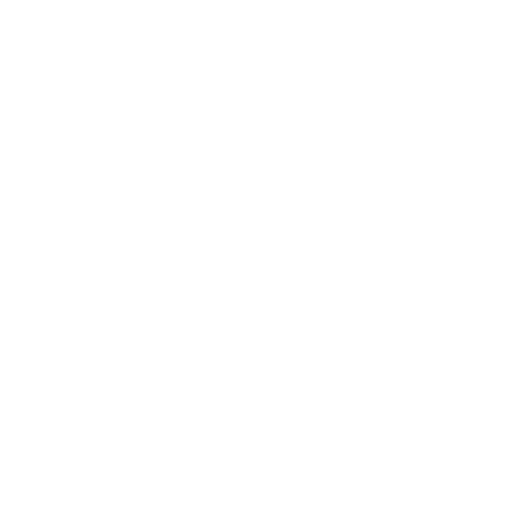
t = 0.00 s
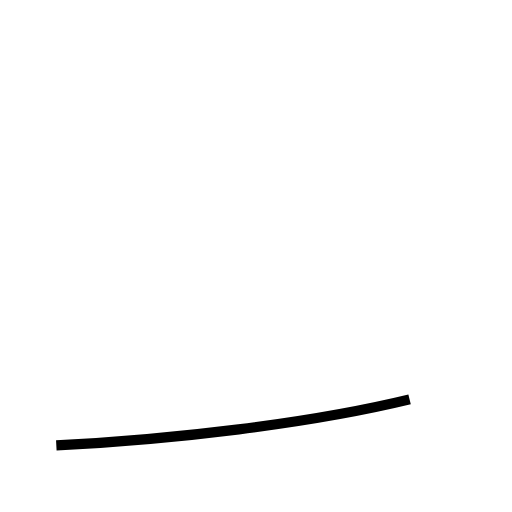
t = 1.05 s
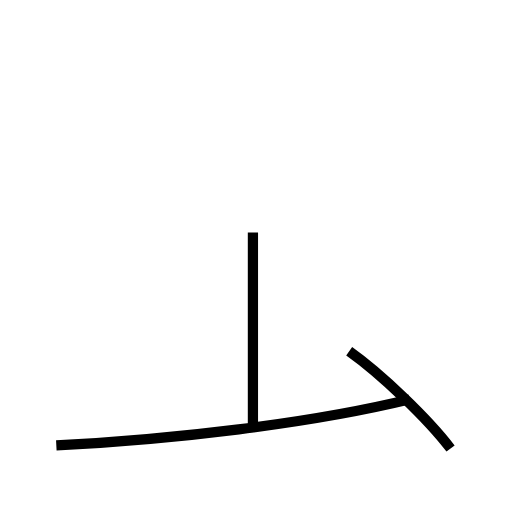
t = 2.02 s
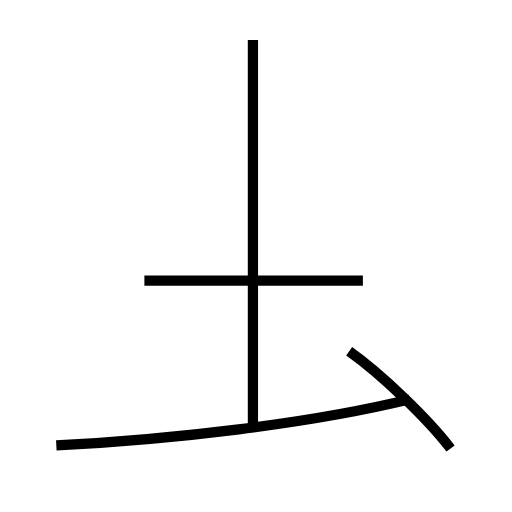
t = 3.23 s
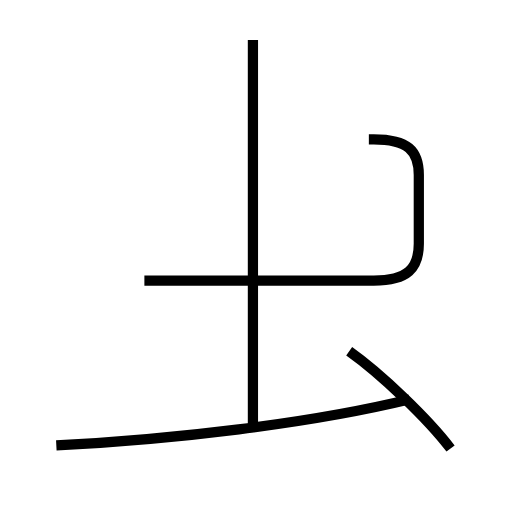
t = 3.87 s
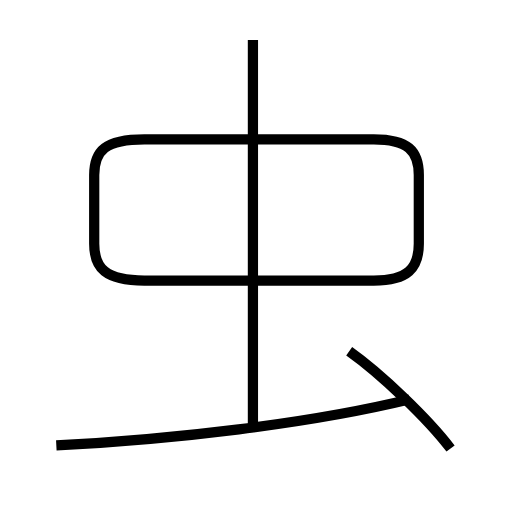
t = 5.15 s

The animated SVG that drew these frames (rendered in a browser with its animation timeline set to each time). Animation: 4 SMIL elements (animate=4); one cycle of 5.15 s.

<?xml version='1.0' encoding='utf-8'?>
<svg viewBox="0.0 -6.0 50.0 50.0" version="1.1" xmlns="http://www.w3.org/2000/svg"><rect x="-1000" y="-1000" width="2000" height="2000" stroke="white" fill="white" /><g style="fill:none;stroke:#000000;stroke-width:1"><path d="M 5.5 -0.5 C 16.9 -1.1 30.1 -2.6 40.0 -5.0 " transform="translate(0.0 38.0)" stroke-dasharray="34.83632544496169" stroke-dashoffset="34.83632544496169"><animate attributeName="stroke-dashoffset" from="34.83632544496169" to="0" dur="1.0450897633488505s" begin="0s" fill="freeze" /></path><path d="M 44.0 -0.2 C 41.8 -3.1 37.2 -7.5 34.1 -9.7 " transform="translate(0.0 38.0)" stroke-dasharray="13.758694719373393" stroke-dashoffset="13.758694719373393"><animate attributeName="stroke-dashoffset" from="13.758694719373393" to="0" dur="0.4127608415812018s" begin="1.0450897633488505s" fill="freeze" /></path><path d="M 24.7 -2.5 L 24.7 -40.1 " transform="translate(0.0 38.0)" stroke-dasharray="37.6" stroke-dashoffset="37.6"><animate attributeName="stroke-dashoffset" from="37.6" to="0" dur="1.128s" begin="1.4578506049300524s" fill="freeze" /></path><path d="M 14.1 -16.6 L 36.5 -16.6 C 39.8 -16.6 40.9 -17.8 40.9 -20.2 L 40.9 -26.9 C 40.9 -29.3 39.8 -30.4 36.5 -30.4 L 14.1 -30.4 C 10.3 -30.4 9.2 -29.3 9.2 -26.9 L 9.2 -20.2 C 9.2 -17.8 10.3 -16.6 14.1 -16.6 Z" transform="translate(0.0 38.0)" stroke-dasharray="85.34169136927862" stroke-dashoffset="85.34169136927862"><animate attributeName="stroke-dashoffset" from="85.34169136927862" to="0" dur="2.5602507410783586s" begin="2.5858506049300525s" fill="freeze" /></path></g></svg>
